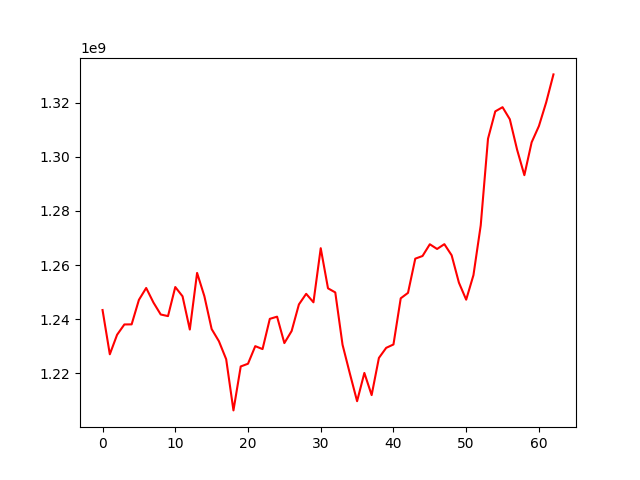

The data file committed next to this chart (first rows):
, 0
0, 1243355487
1, 1226993625
2, 1234213680
3, 1238021763
4, 1238061355
5, 1247118508
6, 1251514095
7, 1246120700
8, 1241707328
9, 1241113491
10, 1251864243
11, 1248437981
12, 1236138879
13, 1257085843
14, 1248485895
15, 1236332558
16, 1231831574
17, 1225164136
18, 1206240674
19, 1222490455
20, 1223498135
21, 1230000146
22, 1228916428
23, 1240095887
24, 1240905267
25, 1231134799
26, 1235600255
27, 1245436351
28, 1249352805
29, 1246214006
30, 1266224815
31, 1251391694
32, 1249873637
33, 1230516567
34, 1219929765
35, 1209644802
36, 1220096325
37, 1211898632
38, 1225642483
39, 1229371232
40, 1230620432
41, 1247690109
42, 1249705930
43, 1262353745
44, 1263344145
45, 1267682878
46, 1265938280
47, 1267715872
48, 1263610938
49, 1253487155
50, 1247188415
51, 1256266675
52, 1274678519
53, 1306698119
54, 1316825488
55, 1318372071
56, 1313913283
57, 1302666696
58, 1293233813
59, 1305379992
... 3 more rows
